Labelled photos from "split", an image-classification folder in abi131205/EYE_SCLERA_DETECTION. The possible labels are: jaundice, normal.

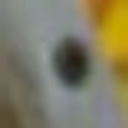
Label: normal

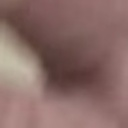
Label: normal

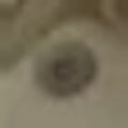
Label: normal

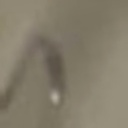
Label: jaundice

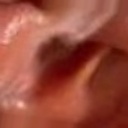
Label: normal

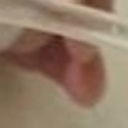
Label: normal
